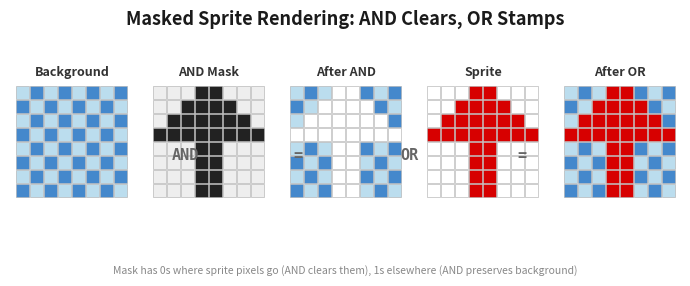

This chart was generated by the following Python code: (Note: this script raises an exception after producing the figure.)
#!/usr/bin/env python3
"""
ch16_sprite_masking.py -- AND/OR sprite masking diagram.

Shows the three stages of masked sprite rendering:
1. Background (checkered pattern)
2. AND mask clears pixels (mask applied)
3. OR stamps the graphic (final result)

Before/after comparison on a checkered background.

Output: illustrations/output/ch16_sprite_masking.png
"""

import matplotlib.pyplot as plt
import matplotlib.patches as mpatches
import numpy as np

# --- ZX Spectrum palette ---
ZX_BLUE    = '#0000D7'
ZX_RED     = '#D70000'
ZX_GREEN   = '#00D700'
ZX_CYAN    = '#00D7D7'
ZX_MAGENTA = '#D700D7'
ZX_YELLOW  = '#D7D700'

# Grid size (8x8 pixel sprite)
GRID = 8
CELL = 0.35

# --- Pixel data ---
# Checkered background pattern
bg = np.zeros((GRID, GRID), dtype=int)
for r in range(GRID):
    for c in range(GRID):
        bg[r, c] = (r + c) % 2  # 1 = filled, 0 = empty

# Sprite graphic: simple arrow shape
sprite = np.array([
    [0, 0, 0, 1, 1, 0, 0, 0],
    [0, 0, 1, 1, 1, 1, 0, 0],
    [0, 1, 1, 1, 1, 1, 1, 0],
    [1, 1, 1, 1, 1, 1, 1, 1],
    [0, 0, 0, 1, 1, 0, 0, 0],
    [0, 0, 0, 1, 1, 0, 0, 0],
    [0, 0, 0, 1, 1, 0, 0, 0],
    [0, 0, 0, 1, 1, 0, 0, 0],
])

# Mask: 0 where sprite exists (AND clears those bits), 1 elsewhere
mask = 1 - sprite

# Step 1: bg AND mask → clears sprite area
after_and = bg & mask

# Step 2: (bg AND mask) OR sprite → stamps sprite
result = after_and | sprite

# --- Colour maps ---
def get_color_bg(val):
    return '#4488CC' if val else '#BBDDEE'

def get_color_mask(val):
    return '#222222' if val == 0 else '#EEEEEE'

def get_color_sprite(val):
    return ZX_RED if val else '#FFFFFF'

def get_color_result(val, is_sprite):
    if is_sprite:
        return ZX_RED
    return '#4488CC' if val else '#BBDDEE'

# --- Figure ---
fig, axes = plt.subplots(1, 5, figsize=(7, 2.8))
fig.patch.set_facecolor('white')

panels = [
    ('Background', bg, lambda r, c: get_color_bg(bg[r, c])),
    ('AND Mask', mask, lambda r, c: get_color_mask(mask[r, c])),
    ('After AND', after_and, lambda r, c: get_color_bg(after_and[r, c]) if mask[r, c] else '#FFFFFF'),
    ('Sprite', sprite, lambda r, c: get_color_sprite(sprite[r, c])),
    ('After OR', result, lambda r, c: get_color_result(result[r, c], sprite[r, c])),
]

for idx, (title, data, color_fn) in enumerate(panels):
    ax = axes[idx]
    ax.set_facecolor('white')
    ax.axis('off')

    x_off = 0.1
    y_off = 0.1

    for r in range(GRID):
        for c in range(GRID):
            x = x_off + c * CELL
            y = y_off + (GRID - 1 - r) * CELL  # flip y

            fc = color_fn(r, c)
            rect = plt.Rectangle((x, y), CELL - 0.02, CELL - 0.02,
                                  facecolor=fc, edgecolor='#AAAAAA',
                                  linewidth=0.4)
            ax.add_patch(rect)

    ax.set_xlim(-0.05, x_off + GRID * CELL + 0.1)
    ax.set_ylim(-0.3, y_off + GRID * CELL + 0.3)
    ax.set_aspect('equal')

    ax.text(x_off + GRID * CELL / 2, y_off + GRID * CELL + 0.15, title,
            ha='center', va='bottom', fontsize=9, fontweight='bold',
            fontfamily='sans-serif', color='#333333')

# Draw operation labels between panels
for idx, label in enumerate(['AND', '=', 'OR', '=']):
    x_mid = (axes[idx].get_position().x1 + axes[idx + 1].get_position().x0) / 2
    fig.text(x_mid, 0.45, label,
             ha='center', va='center', fontsize=11, fontweight='bold',
             fontfamily='monospace', color='#666666')

# Title
fig.text(0.5, 0.97, 'Masked Sprite Rendering: AND Clears, OR Stamps',
         ha='center', va='top', fontsize=13, fontweight='bold',
         fontfamily='sans-serif', color='#1a1a1a')

# Caption
fig.text(0.5, 0.02, 'Mask has 0s where sprite pixels go (AND clears them), '
         '1s elsewhere (AND preserves background)',
         ha='center', va='bottom', fontsize=7.5, fontfamily='sans-serif',
         color='#888888', style='italic')

plt.tight_layout(rect=[0, 0.06, 1, 0.93])
plt.savefig('/Users/alice/dev/antique-toy/illustrations/output/ch16_sprite_masking.png',
            dpi=300, bbox_inches='tight', facecolor='white')
plt.close()
print('Saved ch16_sprite_masking.png')
